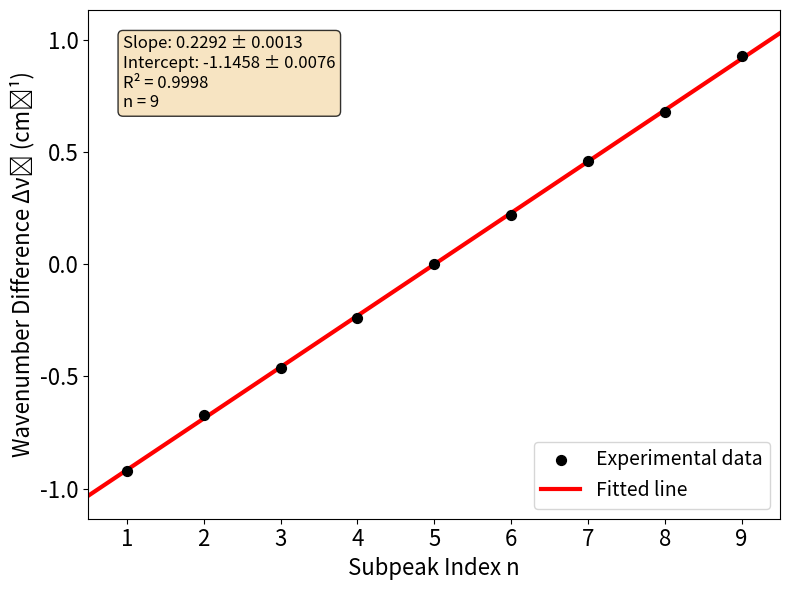

Reproduce this figure in Python.
import numpy as np
import matplotlib.pyplot as plt
from scipy import stats

# Data
n = np.array([1, 2, 3, 4, 5, 6, 7, 8, 9])  # Subpeak index
delta_nu = np.array([-0.92, -0.67, -0.46, -0.24, 0.00, 0.22, 0.46, 0.68, 0.93])  # Wavenumber difference (cm⁻¹)

# Linear regression
slope, intercept, r_value, p_value, std_err = stats.linregress(n, delta_nu)

# Calculate parameter uncertainties manually
n_points = len(n)
fitted_values = slope * n + intercept
residuals = delta_nu - fitted_values
RSS = np.sum(residuals**2)  # Residual sum of squares
dof = n_points - 2  # Degrees of freedom

# Standard errors for slope and intercept
x_mean = np.mean(n)
Sxx = np.sum((n - x_mean)**2)
slope_std_error = np.sqrt(RSS / (dof * Sxx))
intercept_std_error = np.sqrt(RSS / dof * (1/n_points + x_mean**2 / Sxx))

# Calculate fitted values
n_fit = np.linspace(0.5, 9.5, 100)
delta_nu_fit = slope * n_fit + intercept

# Fitted equation with uncertainties
equation = f"Δν̃ = ({slope:.4f} ± {slope_std_error:.4f})n + ({intercept:.4f} ± {intercept_std_error:.4f})"

print("=" * 60)
print("LINEAR REGRESSION RESULTS WITH UNCERTAINTIES")
print("=" * 60)
print(f"Fitted equation: {equation}")
print(f"Slope: {slope:.6f} ± {slope_std_error:.6f} cm⁻¹/index")
print(f"Intercept: {intercept:.6f} ± {intercept_std_error:.6f} cm⁻¹")
print(f"Pearson's r: {r_value:.6f}")
print(f"R²: {r_value**2:.6f}")
print(f"p-value: {p_value:.6f}")
print(f"Standard error of estimate: {std_err:.6f}")
print(f"Residual sum of squares (RSS): {RSS:.6f}")
print(f"Degrees of freedom: {dof}")
print(f"Sxx: {Sxx:.6f}")

# Confidence intervals (95% confidence level)
t_value = stats.t.ppf(0.975, dof)  # Two-tailed t-value for 95% CI
slope_CI = (slope - t_value * slope_std_error, slope + t_value * slope_std_error)
intercept_CI = (intercept - t_value * intercept_std_error, intercept + t_value * intercept_std_error)

print(f"\n95% Confidence Intervals:")
print(f"Slope: [{slope_CI[0]:.6f}, {slope_CI[1]:.6f}] cm⁻¹/index")
print(f"Intercept: [{intercept_CI[0]:.6f}, {intercept_CI[1]:.6f}] cm⁻¹")

# Plotting
plt.figure(figsize=(8, 6))
plt.scatter(n, delta_nu, color='black', s=50, label='Experimental data', zorder=5)
plt.plot(n_fit, delta_nu_fit, color='red', linewidth=3, label=f'Fitted line')

# Plot formatting
plt.xlabel('Subpeak Index n', fontsize=16)
plt.ylabel('Wavenumber Difference Δν̃ (cm⁻¹)', fontsize=16)
plt.xticks(fontsize=16)
plt.yticks(fontsize=16)
plt.legend(fontsize=14)

# Add statistics text box with uncertainties
textstr = '\n'.join((
    f'Slope: {slope:.4f} ± {slope_std_error:.4f}',
    f'Intercept: {intercept:.4f} ± {intercept_std_error:.4f}',
    f'R² = {r_value**2:.4f}',
    f'n = {n_points}'))
props = dict(boxstyle='round', facecolor='wheat', alpha=0.8)
plt.text(0.05, 0.95, textstr, transform=plt.gca().transAxes, fontsize=12,
         verticalalignment='top', bbox=props)

plt.xlim(0.5, 9.5)
plt.tight_layout()
plt.show()

# Residual analysis
print("\nRESIDUAL ANALYSIS:")
print("Subpeak Index | Experimental | Fitted | Residual")
print("-" * 50)
for i in range(len(n)):
    fitted_value = slope * n[i] + intercept
    residual = residuals[i]
    print(f"      {n[i]}       |    {delta_nu[i]:6.2f}    | {fitted_value:6.2f} |  {residual:6.3f}")

print(f"\nResidual standard deviation: {np.std(residuals):.4f} cm⁻¹")
print(f"Standard error of residuals: {np.sqrt(RSS/dof):.4f} cm⁻¹")

# Goodness of fit metrics
print(f"\nGOODNESS OF FIT:")
print(f"Mean squared error (MSE): {RSS/n_points:.6f}")
print(f"Root mean squared error (RMSE): {np.sqrt(RSS/n_points):.6f}")
print(f"Mean absolute error (MAE): {np.mean(np.abs(residuals)):.6f}")